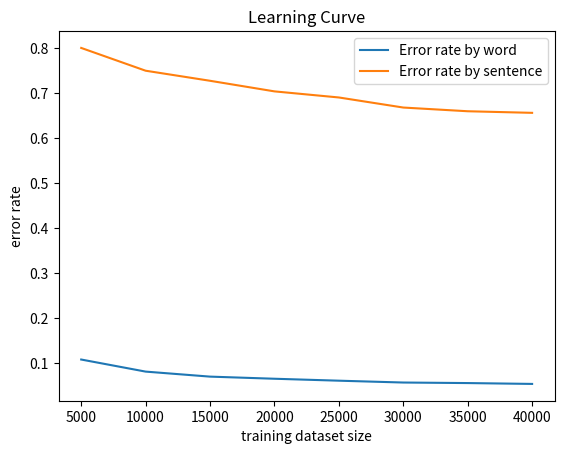

Recreate this plot in Python.
# -*- coding: utf-8 -*-
"""
Created on Sun Apr 28 22:21:51 2019
Python3.7
[redacted]
"""
# importing the required module
import matplotlib.pyplot as plt

# x axis values
x = [5000,10000,15000,20000,
     25000,30000,35000,40000]
# corresponding y axis values
# error rate by word
y = [0.108258344342797,0.0814367973676995,
     0.0702943889124311,0.0655831692300023,
     0.0612707829598425,0.0571827404840841,
     0.0559862402472767,0.0540917815389984]
# error rate by sentence
s = [0.8,0.749411764705882,
	0.727058823529412,0.703529411764706,
	0.69,0.667647058823529,
	0.659411764705882,0.655882352941176]

# plotting the points
word = plt.plot(x,y,label='Error rate by word')
plt.legend()
sentence = plt.plot(x,s,label='Error rate by sentence')
plt.legend()

# naming the x axis
plt.xlabel('training dataset size')
plt.ylabel('error rate')
plt.title('Learning Curve')
plt.show()
